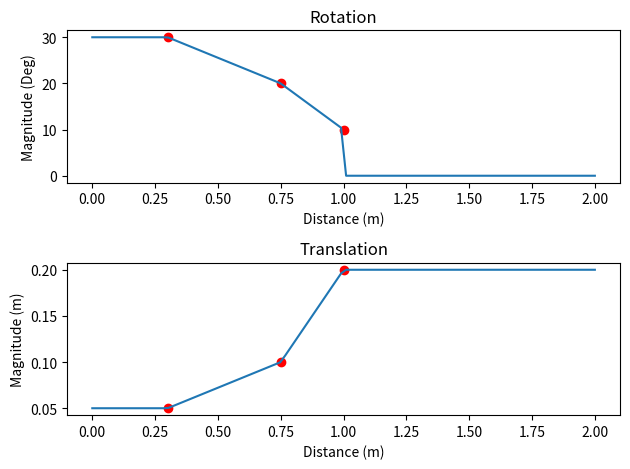

Generate this figure with matplotlib:
from scipy.interpolate import interp1d
from matplotlib import pyplot as plt
import numpy as np


class Parameters:
    def __init__(self):
        self.rotation_distances = np.array([0.3, 0.75, 1])
        self.rotation_magnitudes = np.array([30, 20, 10])
        fill_values = (30, 0)
        self.rotation_function = interp1d(self.rotation_distances, self.rotation_magnitudes, bounds_error=False, fill_value=fill_values)

        self.translation_distances = np.array([0.3, 0.75, 1])
        self.translation_magnitudes = np.array([0.05, 0.1, 0.2])
        fill_values = (0.05, 0.2)
        self.translation_function = interp1d(self.translation_distances, self.translation_magnitudes, bounds_error=False, fill_value=fill_values)


    def rotation_magnitude(self, distance):
        if distance < 0.25:
            return 180
        return self.rotation_function(distance)

    def translation_magnitude(self, distance):
        return self.translation_function(distance)

    def plot(self, save_path=None):
        interpolated = np.linspace(0, 2, 100)
        rotation_i = self.rotation_function(interpolated)
        distance_i = self.translation_function(interpolated)

        plt.figure()
        plt.subplot(2,1,1)
        plt.plot(interpolated, rotation_i)
        plt.scatter(self.rotation_distances, self.rotation_magnitudes,color='red')
        plt.title('Rotation')
        plt.xlabel('Distance (m)')
        plt.ylabel('Magnitude (Deg)')
        plt.subplot(2,1,2)
        plt.plot(interpolated, distance_i)
        plt.scatter(self.translation_distances, self.translation_magnitudes,color='red')
        plt.title('Translation')
        plt.xlabel('Distance (m)')
        plt.ylabel('Magnitude (m)')
        plt.tight_layout()

        if save_path is not None:
            destination = save_path + "/control_parameters.png"
            plt.savefig(destination)

        plt.show()


if __name__ == "__main__":
    p = Parameters()
    p.plot()
    p.rotation_magnitude(1000)
    p.rotation_magnitude(0)
    p.translation_magnitude(1000)
    p.translation_magnitude(0)
